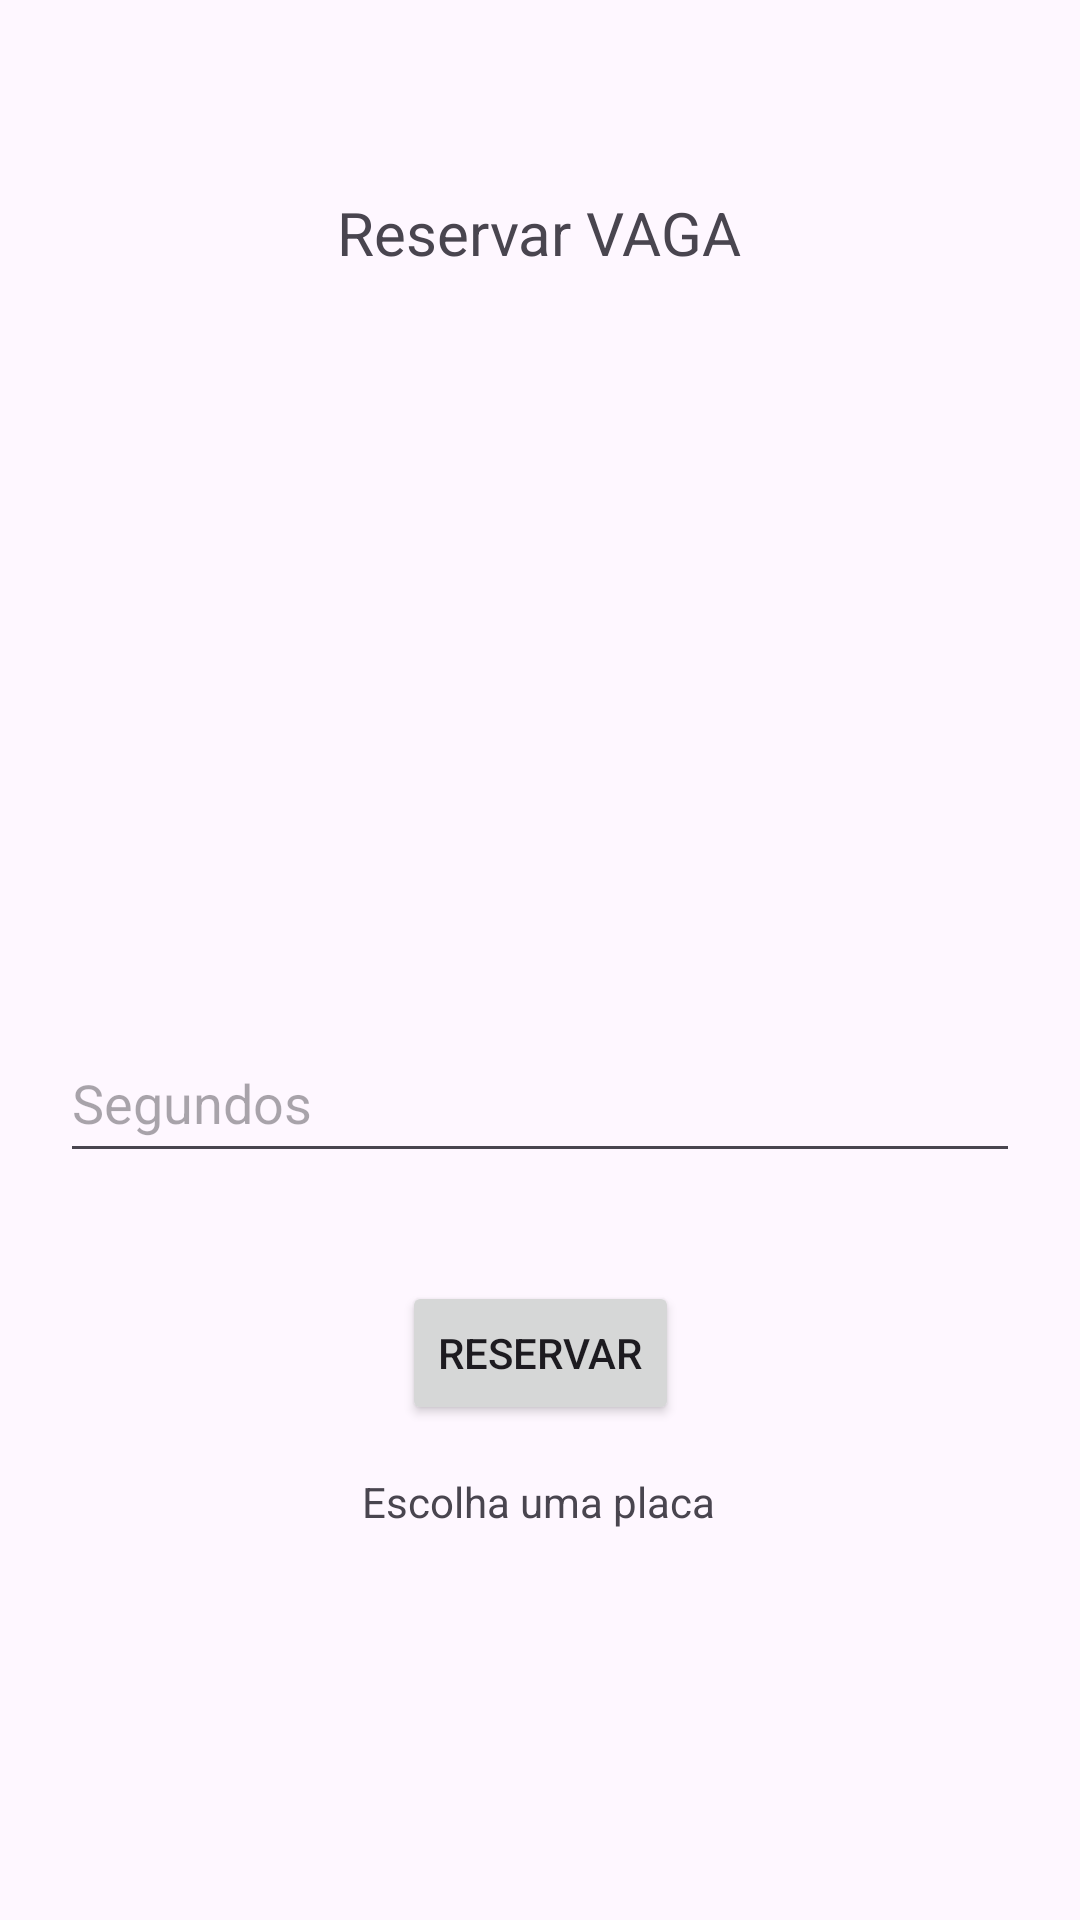

Produce the Android XML layout that renders to this screen, including the resource entries it uses.
<!-- AndroidManifest.xml: application theme Theme.Sistemaestacionamento -->
<!-- res/layout/fragment_select_vehicle.xml -->
<?xml version="1.0" encoding="utf-8"?>
<FrameLayout xmlns:android="http://schemas.android.com/apk/res/android"
    xmlns:app="http://schemas.android.com/apk/res-auto"
    xmlns:tools="http://schemas.android.com/tools"
    android:layout_width="match_parent"
    android:layout_height="match_parent"
    tools:context=".SelectVehicleFragment">

    <androidx.constraintlayout.widget.ConstraintLayout
        android:layout_width="match_parent"
        android:layout_height="match_parent">

        <TextView
            android:id="@+id/textView3"
            android:layout_width="wrap_content"
            android:layout_height="wrap_content"
            android:layout_marginTop="64dp"
            android:text="Reservar VAGA"
            android:textSize="20sp"
            app:layout_constraintEnd_toEndOf="parent"
            app:layout_constraintHorizontal_bias="0.498"
            app:layout_constraintStart_toStartOf="parent"
            app:layout_constraintTop_toTopOf="parent" />

        <ScrollView
            android:id="@+id/scrollView2"
            android:layout_width="414dp"
            android:layout_height="210dp"
            android:layout_marginTop="8dp"
            app:layout_constraintEnd_toEndOf="parent"
            app:layout_constraintStart_toStartOf="parent"
            app:layout_constraintTop_toBottomOf="@+id/textView3">

            <LinearLayout
                android:layout_width="match_parent"
                android:layout_height="wrap_content"
                android:orientation="vertical">

                <androidx.recyclerview.widget.RecyclerView
                    android:id="@+id/recycler_buypark"
                    android:layout_width="match_parent"
                    android:layout_height="204dp" />
            </LinearLayout>
        </ScrollView>

        <Button
            android:id="@+id/btn_buypark_submit"
            android:layout_width="wrap_content"
            android:layout_height="wrap_content"
            android:layout_marginTop="36dp"
            android:text="Reservar"
            app:layout_constraintEnd_toEndOf="parent"
            app:layout_constraintStart_toStartOf="parent"
            app:layout_constraintTop_toBottomOf="@+id/textInput_buypark_seconds" />

        <com.google.android.material.textfield.TextInputLayout
            android:id="@+id/textInputLayout"
            android:layout_width="409dp"
            android:layout_height="wrap_content"
            tools:layout_editor_absoluteX="1dp"
            tools:layout_editor_absoluteY="386dp">

        </com.google.android.material.textfield.TextInputLayout>

        <com.google.android.material.textfield.TextInputEditText
            android:id="@+id/textInput_buypark_seconds"
            android:layout_width="320dp"
            android:layout_height="50dp"
            android:layout_marginTop="32dp"
            android:hint="Segundos"
            android:inputType="number"
            app:layout_constraintEnd_toEndOf="parent"
            app:layout_constraintStart_toStartOf="parent"
            app:layout_constraintTop_toBottomOf="@+id/scrollView2" />

        <TextView
            android:id="@+id/text_buypark_text"
            android:layout_width="wrap_content"
            android:layout_height="wrap_content"
            android:layout_marginTop="16dp"
            android:text="Escolha uma placa"
            app:layout_constraintEnd_toEndOf="parent"
            app:layout_constraintHorizontal_bias="0.498"
            app:layout_constraintStart_toStartOf="parent"
            app:layout_constraintTop_toBottomOf="@+id/btn_buypark_submit" />

    </androidx.constraintlayout.widget.ConstraintLayout>
</FrameLayout>
<!-- resources referenced by this layout -->
<resources>
  <style name="Theme.Sistemaestacionamento" parent="Base.Theme.Sistemaestacionamento" />
  <style name="Base.Theme.Sistemaestacionamento" parent="Theme.Material3.DayNight.NoActionBar">
          
          
      </style>
</resources>
